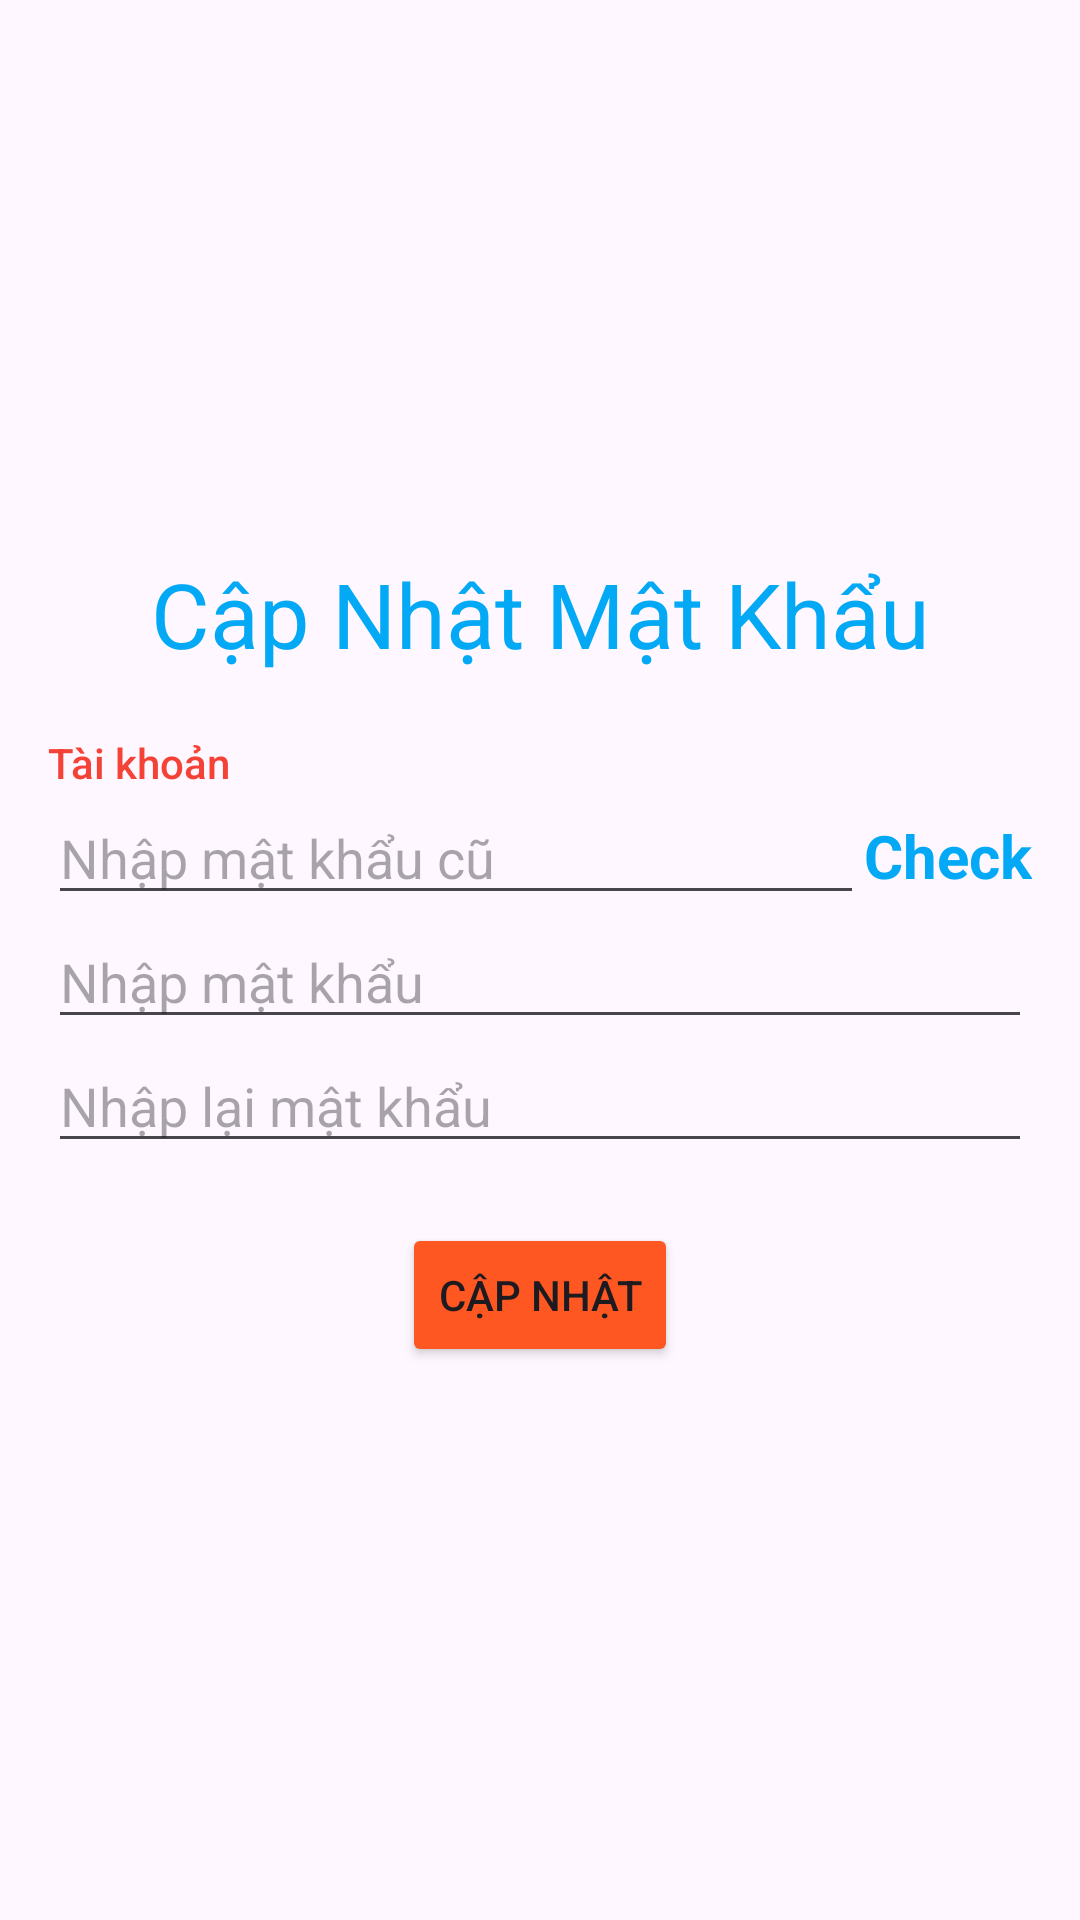

Reconstruct the res/layout file that produces this screen, plus the resources it refers to.
<!-- AndroidManifest.xml: application theme Theme.PRO1211_Nhom10_KingLaptop -->
<!-- res/layout/dialog_doimatkhau.xml -->
<?xml version="1.0" encoding="utf-8"?>
<LinearLayout xmlns:android="http://schemas.android.com/apk/res/android"
    xmlns:app="http://schemas.android.com/apk/res-auto"
    xmlns:tools="http://schemas.android.com/tools"
    android:layout_width="match_parent"
    android:layout_height="match_parent"
    android:gravity="center"
    android:orientation="vertical"
    android:padding="16dp">

    <TextView
        android:layout_width="match_parent"
        android:layout_height="wrap_content"
        android:layout_marginBottom="20dp"
        android:gravity="center"
        android:text="Cập Nhật Mật Khẩu"
        android:textColor="#03A9F4"
        android:textSize="30dp" />

    <TextView
        android:id="@+id/tv_username"
        android:layout_width="match_parent"
        android:layout_height="wrap_content"
        android:fontFamily="sans-serif-medium"
        android:text="Tài khoản"
        android:textColor="#F44336" />

    <LinearLayout
        android:id="@+id/ll_old_password"
        android:layout_width="match_parent"
        android:layout_height="wrap_content"
        android:orientation="horizontal">

        <EditText
            android:id="@+id/edt_old_password"
            android:layout_width="0dp"
            android:layout_height="wrap_content"
            android:layout_weight="1"
            android:hint="Nhập mật khẩu cũ"
            android:inputType="textPassword" />

        <TextView
            android:id="@+id/tv_check"
            android:layout_width="wrap_content"
            android:layout_height="wrap_content"
            android:text="Check"
            android:textColor="#03A9F4"
            android:textSize="20dp"
            android:textStyle="bold" />
    </LinearLayout>

    <EditText
        android:id="@+id/edt_password"
        android:layout_width="match_parent"
        android:layout_height="wrap_content"
        android:hint="Nhập mật khẩu"
        android:inputType="textPassword" />

    <EditText
        android:id="@+id/edt_repassword"
        android:layout_width="match_parent"
        android:layout_height="wrap_content"
        android:hint="Nhập lại mật khẩu"
        android:inputType="textPassword" />

    <Button
        android:id="@+id/btn_update"
        android:layout_width="wrap_content"
        android:layout_height="wrap_content"
        android:layout_marginTop="20dp"
        android:backgroundTint="#FF5722"
        android:text="Cập nhật" />

</LinearLayout>
<!-- resources referenced by this layout -->
<resources>
  <style name="Theme.PRO1211_Nhom10_KingLaptop" parent="Base.Theme.PRO1211_Nhom10_KingLaptop" />
  <style name="Base.Theme.PRO1211_Nhom10_KingLaptop" parent="Theme.Material3.DayNight.NoActionBar">
          
          
      </style>
</resources>
